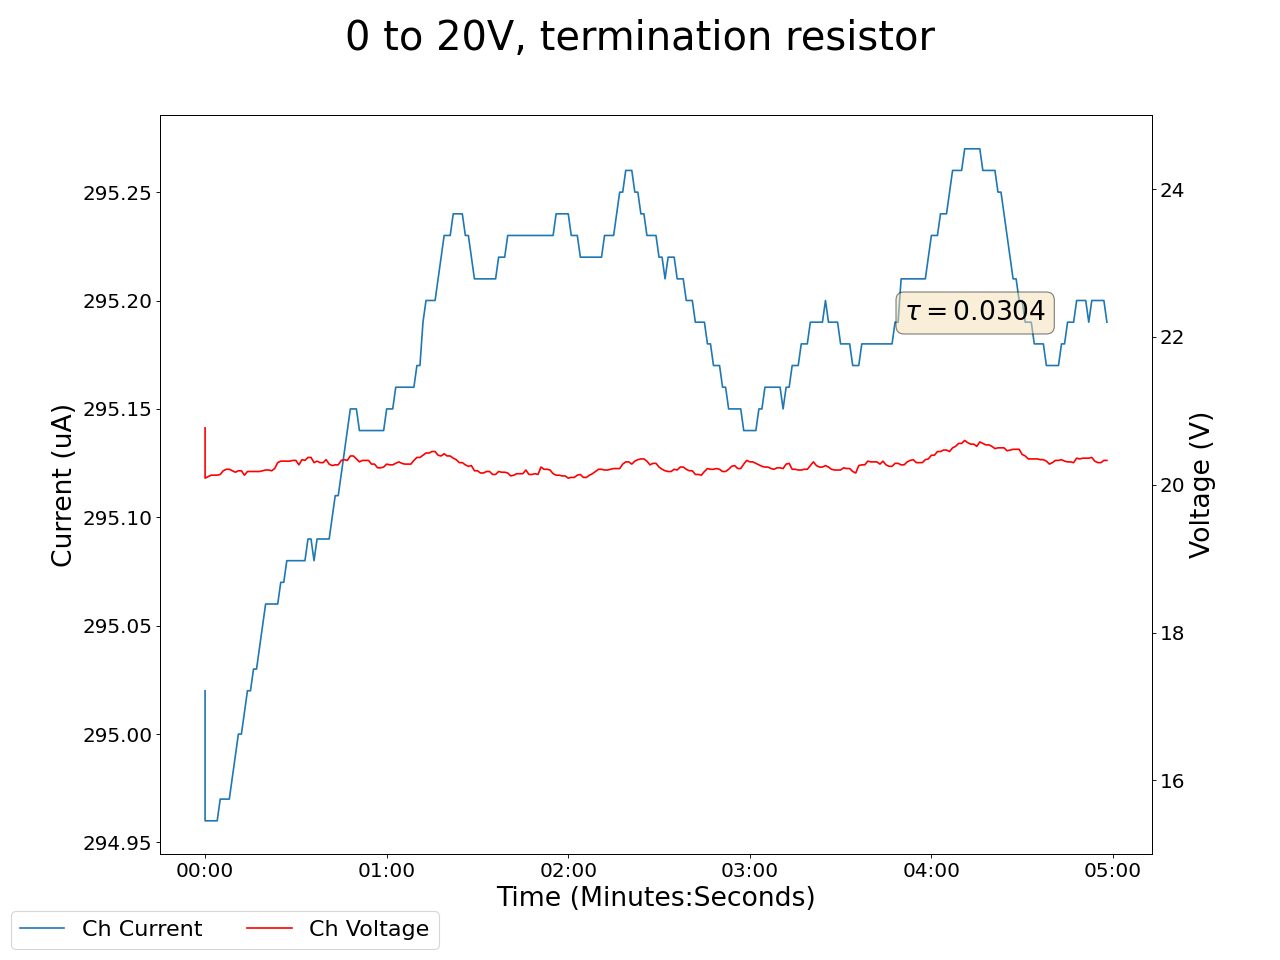

The table this chart was drawn from, first rows:
2025-05-13 13:25:32.415511, 0.5, 0.0, 0.14000000059604645, 0.0, 0.20000000298023224, 0.0, 20.770000457763672, 295.0199890136719, 0.03999999910593033, 0.0, 0.0, 0.0, 0.20999999344348907, 0.0, 0.9300000071525574, 0.0, 0.0, 0.0, 0.0, 0.0, 0.38999998569488525, 0.0, 0.6100000143051147
2025-05-13 13:25:33.415398, 0.5, 0.0, 0.14, 0.0, 0.2, 0.0, 20.09, 295, 0.04, 0.0, 0.0, 0.0, 0.21, 0.0, 0.93, 0.0, 0.0, 0.0, 0.0, 0.0, 0.39, 0.0, 0.61
2025-05-13 13:25:34.415398, 0.5, 0.0, 0.14, 0.0, 0.2, 0.0, 20.11, 295, 0.04, 0.0, 0.0, 0.0, 0.21, 0.0, 0.93, 0.0, 0.0, 0.0, 0.0, 0.0, 0.39, 0.0, 0.61
2025-05-13 13:25:35.415398, 0.5, 0.0, 0.14, 0.0, 0.2, 0.0, 20.13, 295, 0.04, 0.0, 0.0, 0.0, 0.21, 0.0, 0.93, 0.0, 0.0, 0.0, 0.0, 0.0, 0.39, 0.0, 0.61
2025-05-13 13:25:36.415398, 0.5, 0.0, 0.14, 0.0, 0.2, 0.0, 20.13, 295, 0.04, 0.0, 0.0, 0.0, 0.21, 0.0, 0.93, 0.0, 0.0, 0.0, 0.0, 0.0, 0.39, 0.0, 0.61
2025-05-13 13:25:37.415397, 0.5, 0.0, 0.14, 0.0, 0.2, 0.0, 20.13, 295, 0.04, 0.0, 0.0, 0.0, 0.21, 0.0, 0.93, 0.0, 0.0, 0.0, 0.0, 0.0, 0.39, 0.0, 0.61
2025-05-13 13:25:38.415398, 0.5, 0.0, 0.14, 0.0, 0.2, 0.0, 20.14, 295, 0.04, 0.0, 0.0, 0.0, 0.21, 0.0, 0.93, 0.0, 0.0, 0.0, 0.0, 0.0, 0.39, 0.0, 0.61
2025-05-13 13:25:39.415398, 0.5, 0.0, 0.14, 0.0, 0.2, 0.0, 20.19, 295, 0.04, 0.0, 0.0, 0.0, 0.21, 0.0, 0.93, 0.0, 0.0, 0.0, 0.0, 0.0, 0.39, 0.0, 0.61
2025-05-13 13:25:40.415397, 0.5, 0.0, 0.14, 0.0, 0.2, 0.0, 20.21, 295, 0.04, 0.0, 0.0, 0.0, 0.21, 0.0, 0.93, 0.0, 0.0, 0.0, 0.0, 0.0, 0.39, 0.0, 0.61
2025-05-13 13:25:41.415397, 0.5, 0.0, 0.14, 0.0, 0.2, 0.0, 20.21, 295, 0.04, 0.0, 0.0, 0.0, 0.21, 0.0, 0.93, 0.0, 0.0, 0.0, 0.0, 0.0, 0.39, 0.0, 0.61
2025-05-13 13:25:42.415397, 0.5, 0.0, 0.14, 0.0, 0.2, 0.0, 20.19, 295, 0.04, 0.0, 0.0, 0.0, 0.21, 0.0, 0.93, 0.0, 0.0, 0.0, 0.0, 0.0, 0.39, 0.0, 0.61
2025-05-13 13:25:43.415398, 0.5, 0.0, 0.14, 0.0, 0.2, 0.0, 20.17, 295, 0.04, 0.0, 0.0, 0.0, 0.21, 0.0, 0.93, 0.0, 0.0, 0.0, 0.0, 0.0, 0.39, 0.0, 0.61
2025-05-13 13:25:44.415397, 0.5, 0.0, 0.14, 0.0, 0.2, 0.0, 20.19, 295.0, 0.04, 0.0, 0.0, 0.0, 0.21, 0.0, 0.93, 0.0, 0.0, 0.0, 0.0, 0.0, 0.39, 0.0, 0.61
2025-05-13 13:25:45.415397, 0.5, 0.0, 0.14, 0.0, 0.2, 0.0, 20.19, 295.0, 0.04, 0.0, 0.0, 0.0, 0.21, 0.0, 0.93, 0.0, 0.0, 0.0, 0.0, 0.0, 0.39, 0.0, 0.61
2025-05-13 13:25:46.415397, 0.5, 0.0, 0.14, 0.0, 0.2, 0.0, 20.13, 295, 0.04, 0.0, 0.0, 0.0, 0.21, 0.0, 0.93, 0.0, 0.0, 0.0, 0.0, 0.0, 0.39, 0.0, 0.61
2025-05-13 13:25:47.415397, 0.5, 0.0, 0.14, 0.0, 0.2, 0.0, 20.18, 295, 0.04, 0.0, 0.0, 0.0, 0.21, 0.0, 0.93, 0.0, 0.0, 0.0, 0.0, 0.0, 0.39, 0.0, 0.61
2025-05-13 13:25:48.415397, 0.5, 0.0, 0.14, 0.0, 0.2, 0.0, 20.18, 295, 0.04, 0.0, 0.0, 0.0, 0.21, 0.0, 0.93, 0.0, 0.0, 0.0, 0.0, 0.0, 0.39, 0.0, 0.61
2025-05-13 13:25:49.415398, 0.5, 0.0, 0.14, 0.0, 0.2, 0.0, 20.18, 295, 0.04, 0.0, 0.0, 0.0, 0.21, 0.0, 0.93, 0.0, 0.0, 0.0, 0.0, 0.0, 0.39, 0.0, 0.61
2025-05-13 13:25:50.415398, 0.5, 0.0, 0.14, 0.0, 0.2, 0.0, 20.18, 295, 0.04, 0.0, 0.0, 0.0, 0.21, 0.0, 0.93, 0.0, 0.0, 0.0, 0.0, 0.0, 0.39, 0.0, 0.61
2025-05-13 13:25:51.415399, 0.5, 0.0, 0.14, 0.0, 0.2, 0.0, 20.18, 295, 0.04, 0.0, 0.0, 0.0, 0.21, 0.0, 0.93, 0.0, 0.0, 0.0, 0.0, 0.0, 0.39, 0.0, 0.61
2025-05-13 13:25:52.415397, 0.5, 0.0, 0.14, 0.0, 0.2, 0.0, 20.19, 295, 0.04, 0.0, 0.0, 0.0, 0.21, 0.0, 0.93, 0.0, 0.0, 0.0, 0.0, 0.0, 0.39, 0.0, 0.61
2025-05-13 13:25:53.415397, 0.5, 0.0, 0.14, 0.0, 0.2, 0.0, 20.2, 295.1, 0.04, 0.0, 0.0, 0.0, 0.21, 0.0, 0.93, 0.0, 0.0, 0.0, 0.0, 0.0, 0.39, 0.0, 0.61
2025-05-13 13:25:54.415397, 0.5, 0.0, 0.14, 0.0, 0.2, 0.0, 20.2, 295.1, 0.04, 0.0, 0.0, 0.0, 0.21, 0.0, 0.93, 0.0, 0.0, 0.0, 0.0, 0.0, 0.39, 0.0, 0.61
2025-05-13 13:25:55.415397, 0.49, 0.0, 0.14, 0.0, 0.2, 0.0, 20.19, 295.1, 0.04, 0.0, 0.0, 0.0, 0.21, 0.0, 0.93, 0.0, 0.0, 0.0, 0.0, 0.0, 0.39, 0.0, 0.61
2025-05-13 13:25:56.415397, 0.5, 0.0, 0.14, 0.0, 0.2, 0.0, 20.22, 295.1, 0.04, 0.0, 0.0, 0.0, 0.21, 0.0, 0.93, 0.0, 0.0, 0.0, 0.0, 0.0, 0.38, 0.0, 0.61
2025-05-13 13:25:57.415398, 0.5, 0.0, 0.14, 0.0, 0.2, 0.0, 20.3, 295.1, 0.04, 0.0, 0.0, 0.0, 0.21, 0.0, 0.93, 0.0, 0.0, 0.0, 0.0, 0.0, 0.38, 0.0, 0.61
2025-05-13 13:25:58.415398, 0.5, 0.0, 0.14, 0.0, 0.2, 0.0, 20.32, 295.1, 0.04, 0.0, 0.0, 0.0, 0.21, 0.0, 0.93, 0.0, 0.0, 0.0, 0.0, 0.0, 0.38, 0.0, 0.61
2025-05-13 13:25:59.415398, 0.5, 0.0, 0.14, 0.0, 0.2, 0.0, 20.32, 295.1, 0.04, 0.0, 0.0, 0.0, 0.21, 0.0, 0.93, 0.0, 0.0, 0.0, 0.0, 0.0, 0.38, 0.0, 0.61
2025-05-13 13:26:00.415398, 0.5, 0.0, 0.14, 0.0, 0.2, 0.0, 20.32, 295.1, 0.04, 0.0, 0.0, 0.0, 0.21, 0.0, 0.93, 0.0, 0.0, 0.0, 0.0, 0.0, 0.38, 0.0, 0.61
2025-05-13 13:26:01.415398, 0.5, 0.0, 0.14, 0.0, 0.2, 0.0, 20.32, 295.1, 0.04, 0.0, 0.0, 0.0, 0.21, 0.0, 0.93, 0.0, 0.0, 0.0, 0.0, 0.0, 0.38, 0.0, 0.61
2025-05-13 13:26:02.415398, 0.5, 0.0, 0.14, 0.0, 0.2, 0.0, 20.33, 295.1, 0.04, 0.0, 0.0, 0.0, 0.21, 0.0, 0.93, 0.0, 0.0, 0.0, 0.0, 0.0, 0.38, 0.0, 0.61
2025-05-13 13:26:03.415398, 0.5, 0.0, 0.14, 0.0, 0.2, 0.0, 20.33, 295.1, 0.04, 0.0, 0.0, 0.0, 0.21, 0.0, 0.93, 0.0, 0.0, 0.0, 0.0, 0.0, 0.38, 0.0, 0.61
2025-05-13 13:26:04.415399, 0.5, 0.0, 0.14, 0.0, 0.2, 0.0, 20.27, 295.1, 0.04, 0.0, 0.0, 0.0, 0.21, 0.0, 0.93, 0.0, 0.0, 0.0, 0.0, 0.0, 0.38, 0.0, 0.61
2025-05-13 13:26:05.415398, 0.5, 0.0, 0.14, 0.0, 0.2, 0.0, 20.34, 295.1, 0.03, 0.0, 0.0, 0.0, 0.21, 0.0, 0.93, 0.0, 0.0, 0.0, 0.0, 0.0, 0.38, 0.0, 0.61
2025-05-13 13:26:06.415398, 0.5, 0.0, 0.14, 0.0, 0.2, 0.0, 20.33, 295.1, 0.03, 0.0, 0.0, 0.0, 0.21, 0.0, 0.93, 0.0, 0.0, 0.0, 0.0, 0.0, 0.38, 0.0, 0.61
2025-05-13 13:26:07.415398, 0.5, 0.0, 0.14, 0.0, 0.2, 0.0, 20.37, 295.1, 0.04, 0.0, 0.0, 0.0, 0.21, 0.0, 0.93, 0.0, 0.0, 0.0, 0.0, 0.0, 0.38, 0.0, 0.61
2025-05-13 13:26:08.415398, 0.5, 0.0, 0.14, 0.0, 0.2, 0.0, 20.37, 295.1, 0.04, 0.0, 0.0, 0.0, 0.21, 0.0, 0.93, 0.0, 0.0, 0.0, 0.0, 0.0, 0.38, 0.0, 0.61
2025-05-13 13:26:09.415398, 0.5, 0.0, 0.14, 0.0, 0.2, 0.0, 20.3, 295.1, 0.04, 0.0, 0.0, 0.0, 0.21, 0.0, 0.93, 0.0, 0.0, 0.0, 0.0, 0.0, 0.38, 0.0, 0.61
2025-05-13 13:26:10.415398, 0.5, 0.0, 0.14, 0.0, 0.2, 0.0, 20.32, 295.1, 0.04, 0.0, 0.0, 0.0, 0.21, 0.0, 0.93, 0.0, 0.0, 0.0, 0.0, 0.0, 0.38, 0.0, 0.61
2025-05-13 13:26:11.415398, 0.49, 0.0, 0.14, 0.0, 0.2, 0.0, 20.3, 295.1, 0.04, 0.0, 0.0, 0.0, 0.21, 0.0, 0.93, 0.0, 0.0, 0.0, 0.0, 0.0, 0.38, 0.0, 0.61
2025-05-13 13:26:12.415398, 0.49, 0.0, 0.14, 0.0, 0.2, 0.0, 20.3, 295.1, 0.04, 0.0, 0.0, 0.0, 0.21, 0.0, 0.93, 0.0, 0.0, 0.0, 0.0, 0.0, 0.38, 0.0, 0.61
2025-05-13 13:26:13.415398, 0.49, 0.0, 0.14, 0.0, 0.2, 0.0, 20.34, 295.1, 0.04, 0.0, 0.0, 0.0, 0.21, 0.0, 0.93, 0.0, 0.0, 0.0, 0.0, 0.0, 0.38, 0.0, 0.61
2025-05-13 13:26:14.415398, 0.49, 0.0, 0.14, 0.0, 0.2, 0.0, 20.28, 295.1, 0.04, 0.0, 0.0, 0.0, 0.21, 0.0, 0.93, 0.0, 0.0, 0.0, 0.0, 0.0, 0.38, 0.0, 0.61
2025-05-13 13:26:15.415398, 0.49, 0.0, 0.14, 0.0, 0.2, 0.0, 20.26, 295.1, 0.04, 0.0, 0.0, 0.0, 0.21, 0.0, 0.93, 0.0, 0.0, 0.0, 0.0, 0.0, 0.38, 0.0, 0.61
2025-05-13 13:26:16.415398, 0.49, 0.0, 0.14, 0.0, 0.2, 0.0, 20.27, 295.1, 0.04, 0.0, 0.0, 0.0, 0.21, 0.0, 0.93, 0.0, 0.0, 0.0, 0.0, 0.0, 0.38, 0.0, 0.61
2025-05-13 13:26:17.415397, 0.49, 0.0, 0.14, 0.0, 0.2, 0.0, 20.27, 295.1, 0.04, 0.0, 0.0, 0.0, 0.21, 0.0, 0.93, 0.0, 0.0, 0.0, 0.0, 0.0, 0.38, 0.0, 0.61
2025-05-13 13:26:18.415397, 0.49, 0.0, 0.14, 0.0, 0.2, 0.0, 20.33, 295.1, 0.04, 0.0, 0.0, 0.0, 0.21, 0.0, 0.93, 0.0, 0.0, 0.0, 0.0, 0.0, 0.38, 0.0, 0.61
2025-05-13 13:26:19.415397, 0.49, 0.0, 0.14, 0.0, 0.21, 0.0, 20.34, 295.1, 0.04, 0.0, 0.0, 0.0, 0.21, 0.0, 0.93, 0.0, 0.0, 0.0, 0.0, 0.0, 0.38, 0.0, 0.61
2025-05-13 13:26:20.415397, 0.49, 0.0, 0.14, 0.0, 0.2, 0.0, 20.33, 295.1, 0.04, 0.0, 0.0, 0.0, 0.21, 0.0, 0.93, 0.0, 0.0, 0.0, 0.0, 0.0, 0.38, 0.0, 0.61
2025-05-13 13:26:21.415397, 0.49, 0.0, 0.14, 0.0, 0.2, 0.0, 20.39, 295.1, 0.04, 0.0, 0.0, 0.0, 0.21, 0.0, 0.93, 0.0, 0.0, 0.0, 0.0, 0.0, 0.38, 0.0, 0.61
2025-05-13 13:26:22.415396, 0.49, 0.0, 0.14, 0.0, 0.2, 0.0, 20.39, 295.1, 0.04, 0.0, 0.0, 0.0, 0.21, 0.0, 0.93, 0.0, 0.0, 0.0, 0.0, 0.0, 0.38, 0.0, 0.61
2025-05-13 13:26:23.415396, 0.49, 0.0, 0.14, 0.0, 0.2, 0.0, 20.35, 295.1, 0.04, 0.0, 0.0, 0.0, 0.21, 0.0, 0.93, 0.0, 0.0, 0.0, 0.0, 0.0, 0.38, 0.0, 0.61
2025-05-13 13:26:24.415396, 0.49, 0.0, 0.14, 0.0, 0.2, 0.0, 20.31, 295.1, 0.04, 0.0, 0.0, 0.0, 0.21, 0.0, 0.93, 0.0, 0.0, 0.0, 0.0, 0.0, 0.38, 0.0, 0.61
2025-05-13 13:26:25.415396, 0.49, 0.0, 0.14, 0.0, 0.2, 0.0, 20.33, 295.1, 0.04, 0.0, 0.0, 0.0, 0.21, 0.0, 0.93, 0.0, 0.0, 0.0, 0.0, 0.0, 0.38, 0.0, 0.61
2025-05-13 13:26:26.415397, 0.49, 0.0, 0.14, 0.0, 0.2, 0.0, 20.33, 295.1, 0.04, 0.0, 0.0, 0.0, 0.21, 0.0, 0.93, 0.0, 0.0, 0.0, 0.0, 0.0, 0.38, 0.0, 0.61
2025-05-13 13:26:27.415396, 0.49, 0.0, 0.14, 0.0, 0.2, 0.0, 20.33, 295.1, 0.04, 0.0, 0.0, 0.0, 0.21, 0.0, 0.93, 0.0, 0.0, 0.0, 0.0, 0.0, 0.38, 0.0, 0.61
2025-05-13 13:26:28.415396, 0.49, 0.0, 0.13, 0.0, 0.2, 0.0, 20.28, 295.1, 0.04, 0.0, 0.0, 0.0, 0.21, 0.0, 0.93, 0.0, 0.0, 0.0, 0.0, 0.0, 0.38, 0.0, 0.61
2025-05-13 13:26:29.415396, 0.49, 0.0, 0.13, 0.0, 0.2, 0.0, 20.28, 295.1, 0.04, 0.0, 0.0, 0.0, 0.21, 0.0, 0.93, 0.0, 0.0, 0.0, 0.0, 0.0, 0.38, 0.0, 0.61
2025-05-13 13:26:30.415397, 0.49, 0.0, 0.13, 0.0, 0.2, 0.0, 20.23, 295.1, 0.04, 0.0, 0.0, 0.0, 0.21, 0.0, 0.93, 0.0, 0.0, 0.0, 0.0, 0.0, 0.38, 0.0, 0.61
2025-05-13 13:26:31.415397, 0.49, 0.0, 0.13, 0.0, 0.2, 0.0, 20.23, 295.1, 0.04, 0.0, 0.0, 0.0, 0.21, 0.0, 0.93, 0.0, 0.0, 0.0, 0.0, 0.0, 0.38, 0.0, 0.61
2025-05-13 13:26:32.415397, 0.49, 0.0, 0.13, 0.0, 0.2, 0.0, 20.24, 295.1, 0.04, 0.0, 0.0, 0.0, 0.21, 0.0, 0.93, 0.0, 0.0, 0.0, 0.0, 0.0, 0.38, 0.0, 0.61
... 239 more rows
